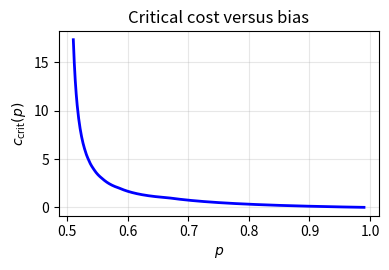

Recreate this plot in Python. (Note: this script raises an exception after producing the figure.)
"""Regenerate ccrit.pdf (Fig. 2 of the CSF version): critical cost c_crit(p) versus bias p.
c_crit(p) = min_{l>=0} ( l + a(2a^l - 1)/(1-a) ),  a = (1-p)/p   (Theorem 9).
"""
import math
import numpy as np
import matplotlib
matplotlib.use("Agg")
import matplotlib.pyplot as plt

def ccrit(p):
    a = (1 - p) / p
    lstar = math.ceil(math.log(2) / math.log(1 / a)) - 1   # integer median (Theorem 9)
    best = min(l + a * (2 * a**l - 1) / (1 - a) for l in range(max(0, lstar - 2), lstar + 3))
    return best

if __name__ == "__main__":
    P = np.linspace(0.51, 0.99, 600)
    C = [ccrit(p) for p in P]
    fig, ax = plt.subplots(figsize=(4.0, 2.8))
    ax.plot(P, C, color="blue", lw=2)
    ax.set_xlabel(r"$p$")
    ax.set_ylabel(r"$c_{\mathrm{crit}}(p)$")
    ax.set_title("Critical cost versus bias")
    ax.grid(alpha=0.3)
    fig.tight_layout()
    fig.savefig("../ccrit.pdf", bbox_inches="tight", pad_inches=0.05,
                metadata={"Creator": None, "Producer": None, "CreationDate": None})
    for p in [0.51, 0.501, 0.5001, 0.6, 2/3, 0.75, 0.9]:
        print(p, ccrit(p), math.log(2) / (2 * (2 * p - 1)))
